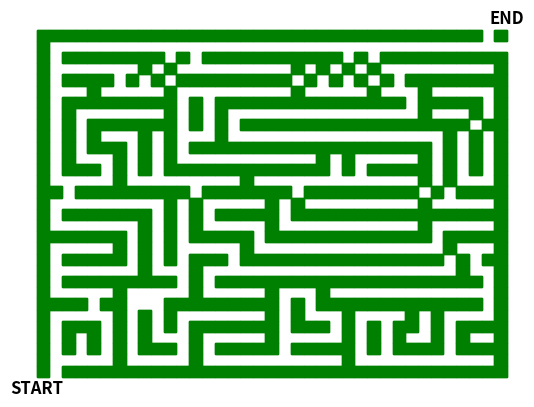

Write Python code to recreate this figure.
import matplotlib.pyplot as plt
import numpy as np

# Define a more complex maze data with start (S) and end (E) points
complex_maze_data = [
    "W WWWWWWWWWWWWWWWWWWWWWWWWWWWWWWWWWWW",
    "W S   W     W           W           W",
    "W W W W WWW W WWWWW WWWWW W WWWW WWWW",
    "W W W W W   W     W     W W W  W W  W",
    "W WWW W W W WWWWWWW WWW W W WW W WWWW",
    "W     W W W       W W   W    W W    W",
    "WWWW WW   WWWWWWWWW W WWWWWWWWWWWWW W",
    "W     W     W     W   W             W",
    "W WWWWWWWWW W WWWWWWWWWWWWWWWWWWWWW W",
    "W       W   W                    W  W",
    "W WWWWW W W WWW WWWWWWWWWWWWWWWW W WW",
    "W     W W W     W               W   W",
    "WWWWWWW W W WWWWW WWWWWWWWWWWWW WWWWW",
    "W       W W W     W           W     W",
    "W WWWWWWW W W WWWWW WWWWWWWWWWWWWWWWW",
    "W         W W     W W         W     W",
    "WW WWWWWWWWW WWWWWWW WWWWWWWWW W WWWW",
    "W     W         W             W W   W",
    "W WWW W W WWWWWWWWWWWWW W WWWWW W W W",
    "W W   W W W           W W     W W W W",
    "W W WWW W W WWWWWWWWWWWWWWWWWWW W W W",
    "W W W   W W   W                 W W W",
    "W W WWWWWWW W W WWWWWWWWWWWWWWWWWW WW",
    "W W       W W W               W   W W",
    "W WWWWWWWWW W WWWWWWWWWWWWWWW WWWWW W",
    "W   W     W         W     W   W     W",
    "W WWWW W W WWWWWWWWW W W W W WWWWWWWW",
    "W       W W         W W W W         W",
    "W WWWWWWWW W WWWWWWWWWWW W WWWWWWWWWW",
    "W                                    ",
    "WWWWWWWWWWWWWWWWWWWWWWWWWWWWWWWWWWWEW",
]




# Ensure all rows have the same length by padding with spaces if necessary
max_length = max(len(row) for row in complex_maze_data)
complex_maze_data = [row.ljust(max_length) for row in complex_maze_data]

# Create a 2D list from the complex maze data
complex_maze_list = []
for row in complex_maze_data:
    row_list = []
    for char in row:
        if (char == 'W'):
            row_list.append(1)  # Wall
        elif (char == ' '):
            row_list.append(0)  # Path
        elif (char == 'S'):
            row_list.append(2)  # Start
        elif (char == 'E'):
            row_list.append(3)  # End
    complex_maze_list.append(row_list)

# Convert the 2D list to a numpy array
complex_maze_array = np.array(complex_maze_list)

# Create a plot
fig, ax = plt.subplots()

# Draw the maze
wall_thickness = 1  # Thickness of the walls

for i in range(complex_maze_array.shape[0]):
    for j in range(complex_maze_array.shape[1]):
        if (complex_maze_array[i, j] == 1):
            color = 'green'
            # Draw thin green walls as rectangles with larger length and smaller width
            ax.add_patch(plt.Rectangle((j, i + (1 - wall_thickness) / 2), 1, wall_thickness, edgecolor=color, facecolor=color))  # Horizontal walls
            ax.add_patch(plt.Rectangle((j + (1 - wall_thickness) / 2, i), wall_thickness, 1, edgecolor=color, facecolor=color))  # Vertical walls

# Adjust the position of START and END labels further outside of the maze
start_pos = np.where(complex_maze_array == 2)
end_pos = np.where(complex_maze_array == 3)

if (start_pos[0].size > 0 and start_pos[1].size > 0):
    ax.text(start_pos[1][0] - 2, start_pos[0][0] - 2, 'START', ha='center', va='center', fontsize=12, fontweight='bold', color='black')

if (end_pos[0].size > 0 and end_pos[1].size > 0):
    ax.text(end_pos[1][0] + 2, end_pos[0][0] + 2, 'END', ha='center', va='center', fontsize=12, fontweight='bold', color='black')

# Set plot limits
ax.set_xlim(-1, complex_maze_array.shape[1] + 1)
ax.set_ylim(-1, complex_maze_array.shape[0] + 1)

# Turn off the axes
ax.set_xticks([])
ax.set_yticks([])

# Remove the plot outline (spines)
for spine in ax.spines.values():
    spine.set_visible(False)

# Save the plot as an image file
plt.savefig("maze3_green.png", dpi=300, bbox_inches='tight')
plt.show()

